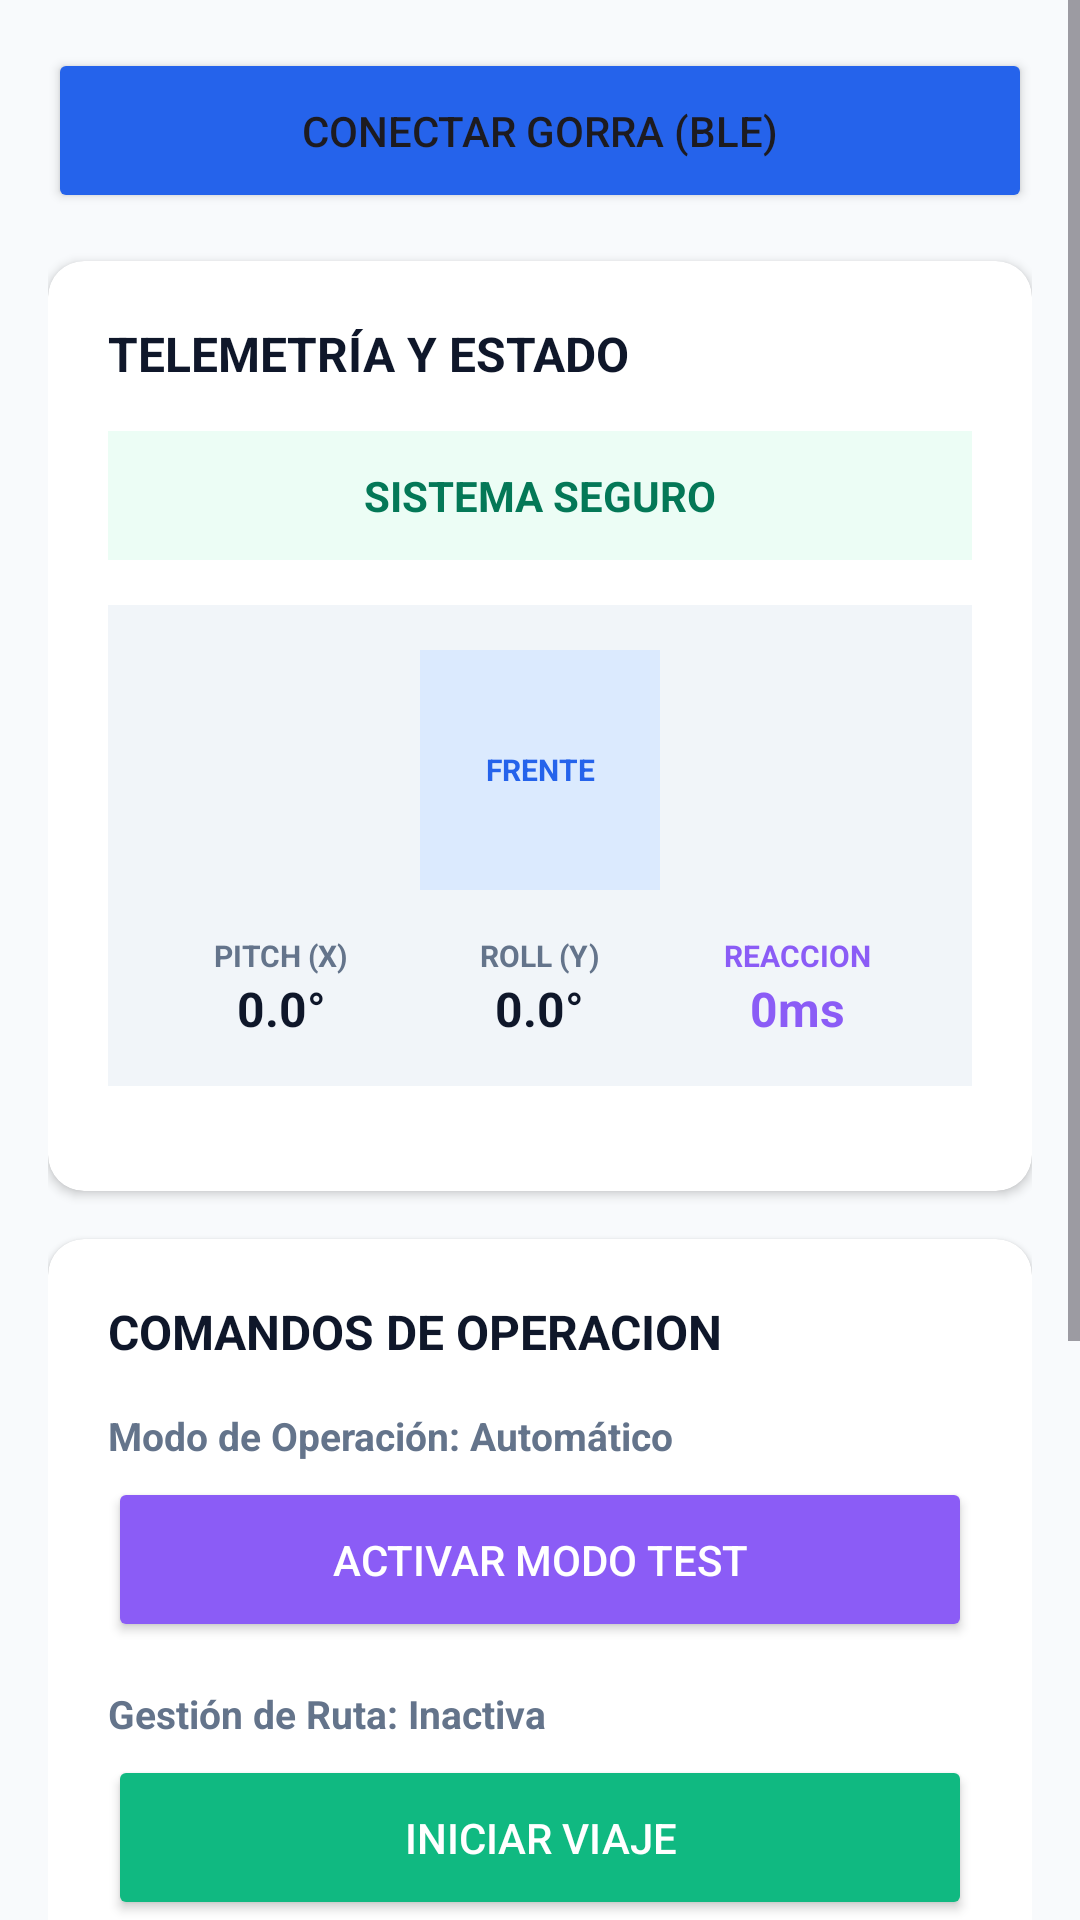

Here is an Android app screen rendered from its layout file. Give the layout XML and the strings, colors and styles it references.
<!-- AndroidManifest.xml: application theme Theme.SomnixApp -->
<!-- res/layout/gorra_test_fragment_monitor.xml -->
<?xml version="1.0" encoding="utf-8"?>
<ScrollView xmlns:android="http://schemas.android.com/apk/res/android"
    xmlns:app="http://schemas.android.com/apk/res-auto"
    android:layout_width="match_parent"
    android:layout_height="match_parent"
    android:background="#F8FAFC"
    android:fillViewport="true">

    <LinearLayout
        android:layout_width="match_parent"
        android:layout_height="wrap_content"
        android:orientation="vertical"
        android:padding="16dp">

        <Button
            android:id="@+id/btnConnect"
            android:layout_width="match_parent"
            android:layout_height="55dp"
            android:text="CONECTAR GORRA (BLE)"
            android:backgroundTint="#2563EB"
            android:layout_marginBottom="16dp"/>

        <androidx.cardview.widget.CardView
            android:layout_width="match_parent"
            android:layout_height="wrap_content"
            app:cardCornerRadius="12dp"
            app:cardElevation="2dp"
            app:cardBackgroundColor="#FFFFFF"
            android:layout_marginBottom="16dp">

            <LinearLayout
                android:layout_width="match_parent"
                android:layout_height="wrap_content"
                android:orientation="vertical"
                android:padding="20dp">

                <TextView
                    android:layout_width="match_parent"
                    android:layout_height="wrap_content"
                    android:text="TELEMETRÍA Y ESTADO"
                    android:textColor="#0F172A"
                    android:textSize="16sp"
                    android:textStyle="bold"
                    android:layout_marginBottom="15dp"/>

                <TextView
                    android:id="@+id/tvAlertBanner"
                    android:layout_width="match_parent"
                    android:layout_height="wrap_content"
                    android:text="SISTEMA SEGURO"
                    android:textColor="#047857"
                    android:textStyle="bold"
                    android:gravity="center"
                    android:padding="12dp"
                    android:background="#ECFDF5"
                    android:layout_marginBottom="15dp" />

                <LinearLayout
                    android:layout_width="match_parent"
                    android:layout_height="wrap_content"
                    android:background="#F1F5F9"
                    android:padding="15dp"
                    android:gravity="center"
                    android:orientation="vertical"
                    android:layout_marginBottom="15dp">

                    <FrameLayout
                        android:id="@+id/cvHead3D"
                        android:layout_width="80dp"
                        android:layout_height="80dp"
                        android:background="#DBEAFE"
                        android:layout_marginBottom="15dp">
                        <TextView android:layout_width="match_parent" android:layout_height="match_parent" android:text="FRENTE" android:gravity="center" android:textColor="#2563EB" android:textStyle="bold" android:textSize="10sp"/>
                    </FrameLayout>

                    <LinearLayout
                        android:layout_width="match_parent"
                        android:layout_height="wrap_content"
                        android:orientation="horizontal"
                        android:weightSum="3">
                        <LinearLayout android:layout_width="0dp" android:layout_height="wrap_content" android:layout_weight="1" android:orientation="vertical" android:gravity="center">
                            <TextView android:layout_width="wrap_content" android:layout_height="wrap_content" android:text="PITCH (X)" android:textSize="10sp" android:textStyle="bold" android:textColor="#64748B"/>
                            <TextView android:id="@+id/tvPitch" android:layout_width="wrap_content" android:layout_height="wrap_content" android:text="0.0°" android:textSize="16sp" android:textStyle="bold" android:textColor="#0F172A"/>
                        </LinearLayout>
                        <LinearLayout android:layout_width="0dp" android:layout_height="wrap_content" android:layout_weight="1" android:orientation="vertical" android:gravity="center">
                            <TextView android:layout_width="wrap_content" android:layout_height="wrap_content" android:text="ROLL (Y)" android:textSize="10sp" android:textStyle="bold" android:textColor="#64748B"/>
                            <TextView android:id="@+id/tvRoll" android:layout_width="wrap_content" android:layout_height="wrap_content" android:text="0.0°" android:textSize="16sp" android:textStyle="bold" android:textColor="#0F172A"/>
                        </LinearLayout>
                        <LinearLayout android:layout_width="0dp" android:layout_height="wrap_content" android:layout_weight="1" android:orientation="vertical" android:gravity="center">
                            <TextView android:layout_width="wrap_content" android:layout_height="wrap_content" android:text="REACCION" android:textSize="10sp" android:textStyle="bold" android:textColor="#8B5CF6"/>
                            <TextView android:id="@+id/tvReact" android:layout_width="wrap_content" android:layout_height="wrap_content" android:text="0ms" android:textSize="16sp" android:textStyle="bold" android:textColor="#8B5CF6"/>
                        </LinearLayout>
                    </LinearLayout>
                </LinearLayout>
            </LinearLayout>
        </androidx.cardview.widget.CardView>

        <androidx.cardview.widget.CardView
            android:layout_width="match_parent"
            android:layout_height="wrap_content"
            app:cardCornerRadius="12dp"
            app:cardElevation="1dp"
            app:cardBackgroundColor="#FFFFFF">

            <LinearLayout
                android:layout_width="match_parent"
                android:layout_height="wrap_content"
                android:orientation="vertical"
                android:padding="20dp">

                <TextView android:layout_width="match_parent" android:layout_height="wrap_content" android:text="COMANDOS DE OPERACION" android:textColor="#0F172A" android:textSize="16sp" android:textStyle="bold" android:layout_marginBottom="15dp"/>

                <TextView android:id="@+id/tvModoState" android:layout_width="match_parent" android:layout_height="wrap_content" android:text="Modo de Operación: Automático" android:textColor="#64748B" android:textSize="13sp" android:textStyle="bold" android:layout_marginBottom="5dp"/>
                <Button android:id="@+id/btnToggleModo" android:layout_width="match_parent" android:layout_height="55dp" android:text="ACTIVAR MODO TEST" android:backgroundTint="#8B5CF6" android:textColor="#FFFFFF" android:layout_marginBottom="15dp"/>

                <TextView android:id="@+id/tvRutaState" android:layout_width="match_parent" android:layout_height="wrap_content" android:text="Gestión de Ruta: Inactiva" android:textColor="#64748B" android:textSize="13sp" android:textStyle="bold" android:layout_marginBottom="5dp"/>

                <LinearLayout android:layout_width="match_parent" android:layout_height="wrap_content" android:orientation="horizontal" android:layout_marginBottom="15dp">
                    <Button android:id="@+id/btnIniciarRuta" android:layout_width="match_parent" android:layout_height="55dp" android:text="INICIAR VIAJE" android:backgroundTint="#10B981" android:textColor="#FFFFFF"/>
                    <Button android:id="@+id/btnPausarRuta" android:layout_width="0dp" android:layout_weight="1" android:layout_height="55dp" android:text="PAUSAR" android:backgroundTint="#F59E0B" android:textColor="#FFFFFF" android:visibility="gone" android:layout_marginEnd="4dp"/>
                    <Button android:id="@+id/btnReanudarRuta" android:layout_width="0dp" android:layout_weight="1" android:layout_height="55dp" android:text="REANUDAR" android:backgroundTint="#10B981" android:textColor="#FFFFFF" android:visibility="gone" android:layout_marginEnd="4dp"/>
                    <Button android:id="@+id/btnTerminarRuta" android:layout_width="0dp" android:layout_weight="1" android:layout_height="55dp" android:text="TERMINAR" android:backgroundTint="#EF4444" android:textColor="#FFFFFF" android:visibility="gone"/>
                </LinearLayout>

                <Button android:id="@+id/btnCalibrate" android:layout_width="match_parent" android:layout_height="55dp" android:text="ESTABLECER CERO ACTUAL (IMU)" android:backgroundTint="#0F172A" android:textColor="#FFFFFF" android:layout_marginBottom="15dp"/>

                <TextView android:layout_width="match_parent" android:layout_height="wrap_content" android:text="Simulación de Alertas:" android:textColor="#64748B" android:textSize="13sp" android:textStyle="bold" android:layout_marginBottom="5dp"/>
                <LinearLayout android:layout_width="match_parent" android:layout_height="wrap_content" android:orientation="horizontal" android:layout_marginBottom="15dp">
                    <Button android:id="@+id/btnTest1" android:layout_width="0dp" android:layout_weight="1" android:layout_height="wrap_content" android:text="Nivel 1" android:backgroundTint="#F59E0B" android:textColor="#FFFFFF" android:layout_marginEnd="4dp"/>
                    <Button android:id="@+id/btnTest2" android:layout_width="0dp" android:layout_weight="1" android:layout_height="wrap_content" android:text="Nivel 2" android:backgroundTint="#EA580C" android:textColor="#FFFFFF" android:layout_marginEnd="4dp"/>
                    <Button android:id="@+id/btnTest3" android:layout_width="0dp" android:layout_weight="1" android:layout_height="wrap_content" android:text="Nivel 3" android:backgroundTint="#EF4444" android:textColor="#FFFFFF"/>
                </LinearLayout>

                <Button android:id="@+id/btnStopAlert" android:layout_width="match_parent" android:layout_height="70dp" android:text="SILENCIAR ALARMA FÍSICAMENTE" android:backgroundTint="#1E293B" android:textColor="#FFFFFF"/>
            </LinearLayout>
        </androidx.cardview.widget.CardView>
    </LinearLayout>
</ScrollView>
<!-- resources referenced by this layout -->
<resources>
  <style name="Theme.SomnixApp" parent="Base.Theme.SomnixApp" />
  <style name="Base.Theme.SomnixApp" parent="Theme.Material3.DayNight.NoActionBar">
          
          
      </style>
</resources>
